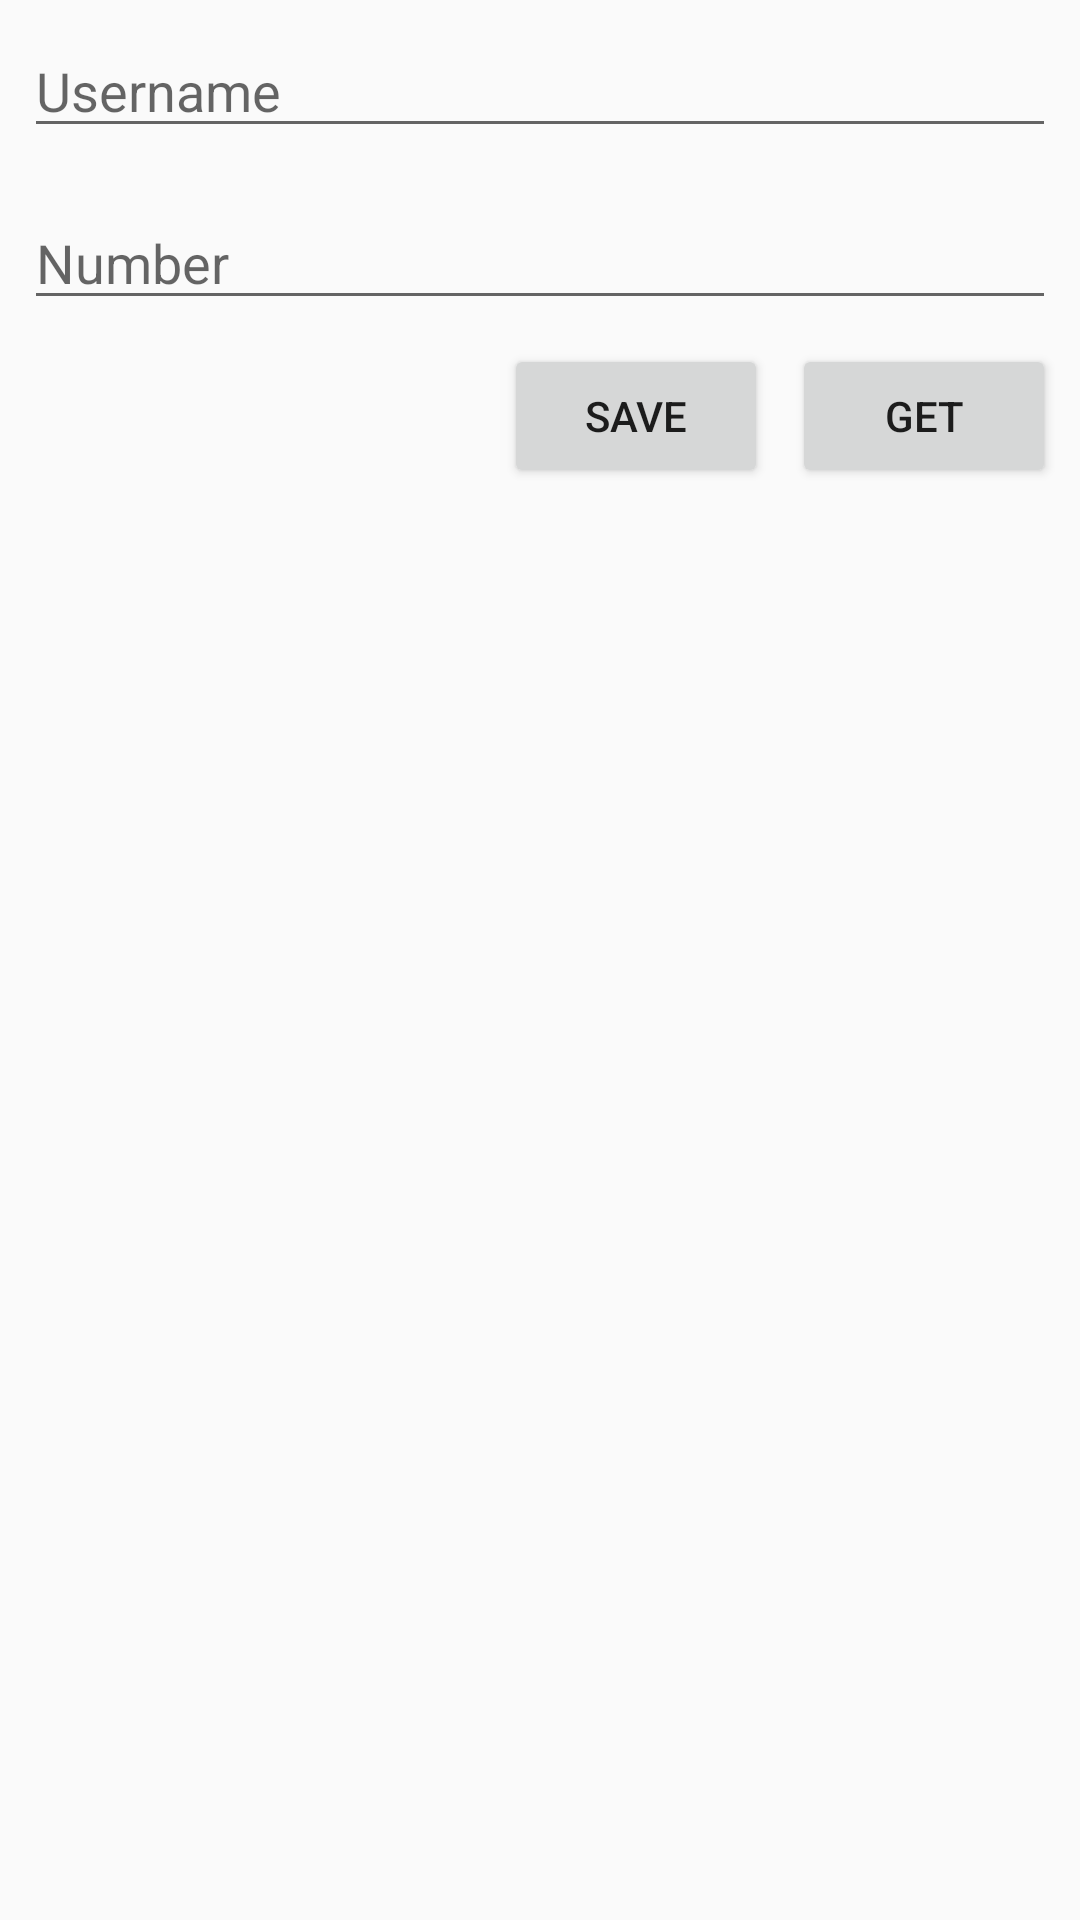

This screen was rendered from an Android layout file. Write that file and the resources it references.
<!-- AndroidManifest.xml: application theme AppTheme -->
<!-- res/layout/activity_main.xml -->
<?xml version="1.0" encoding="utf-8"?>
<RelativeLayout xmlns:android="http://schemas.android.com/apk/res/android"
    xmlns:tools="http://schemas.android.com/tools"
    android:layout_width="match_parent"
    android:layout_height="match_parent"
    tools:context=".Dagger.MainActivity">

    <EditText
        android:id="@+id/inUsername"
        android:layout_width="match_parent"
        android:layout_height="wrap_content"
        android:layout_margin="8dp"
        android:hint="Username" />

    <EditText
        android:id="@+id/inNumber"
        android:layout_width="match_parent"
        android:layout_height="wrap_content"
        android:layout_below="@+id/inUsername"
        android:layout_margin="8dp"
        android:hint="Number"
        android:inputType="number" />

    <Button
        android:id="@+id/btnSave"
        android:layout_width="wrap_content"
        android:layout_height="wrap_content"
        android:layout_below="@+id/inNumber"
        android:layout_marginEnd="8dp"
        android:layout_toStartOf="@+id/btnGet"
        android:text="SAVE" />

    <Button
        android:id="@+id/btnGet"
        android:layout_width="wrap_content"
        android:layout_height="wrap_content"
        android:layout_below="@+id/inNumber"
        android:layout_alignEnd="@+id/inNumber"
        android:text="GET" />

</RelativeLayout>
<!-- resources referenced by this layout -->
<resources>
  <style name="AppTheme" parent="Theme.AppCompat.Light.DarkActionBar">
          
          <item name="colorPrimary">@color/colorPrimary</item>
          <item name="colorPrimaryDark">@color/colorPrimaryDark</item>
          <item name="colorAccent">@color/appOrange</item>
      </style>
  <color name="colorPrimary">#008577</color>
  <color name="colorPrimaryDark">#00574B</color>
  <color name="appOrange">#FFA800</color>
</resources>
